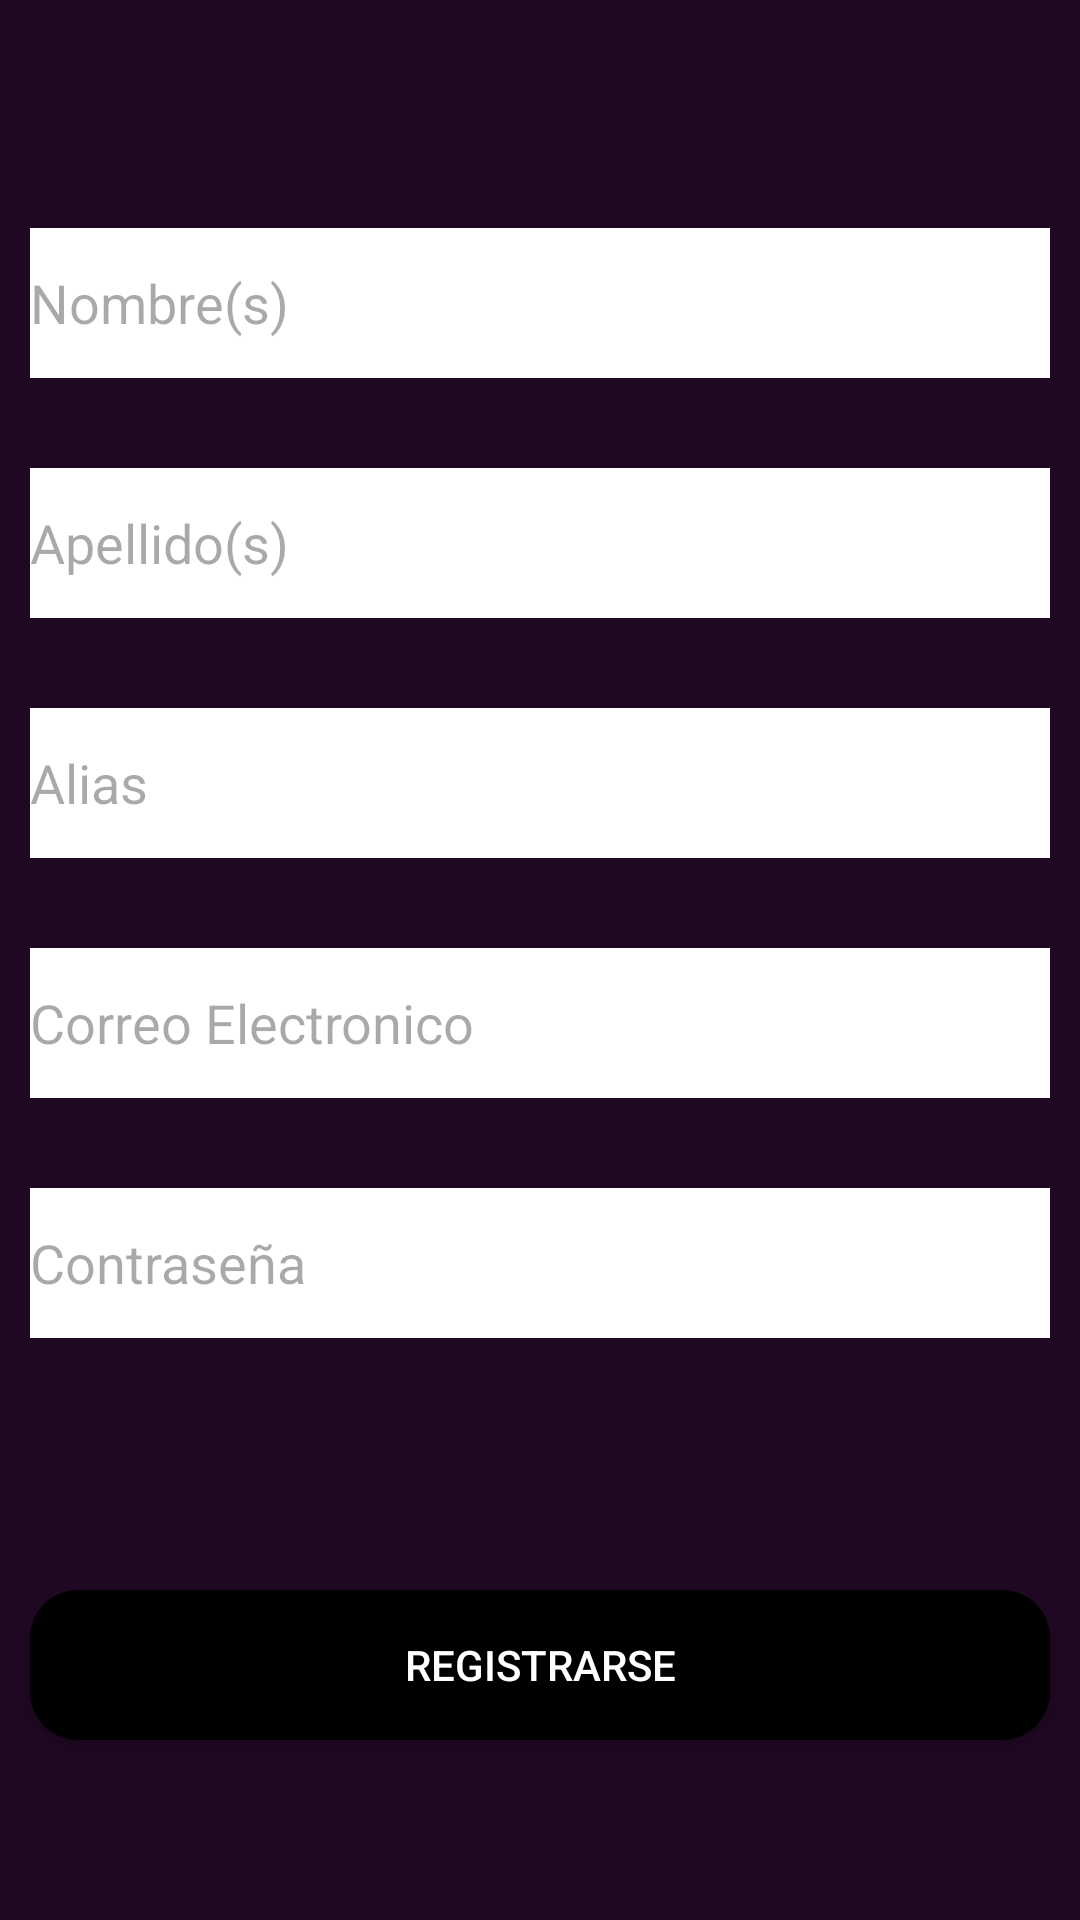

Layout XML and referenced resources for this Android screen:
<!-- AndroidManifest.xml: application theme Theme.MainAplicationPSM -->
<!-- res/layout/activity_register.xml -->
<?xml version="1.0" encoding="utf-8"?>
<androidx.constraintlayout.widget.ConstraintLayout xmlns:android="http://schemas.android.com/apk/res/android"
    xmlns:app="http://schemas.android.com/apk/res-auto"
    xmlns:tools="http://schemas.android.com/tools"
    android:id="@+id/main"
    android:layout_width="match_parent"
    android:layout_height="match_parent"
    tools:context=".view.RegisterActivity"
    android:background="@color/purple_all_4">

    <ImageView
        android:id="@+id/imageView2"
        android:layout_width="wrap_content"
        android:layout_height="wrap_content"
        android:layout_marginTop="46dp"
        app:layout_constraintEnd_toEndOf="parent"
        app:layout_constraintStart_toStartOf="parent"
        app:layout_constraintTop_toTopOf="parent"
        tools:srcCompat="@tools:sample/avatars" />

    <EditText
        android:id="@+id/editTextText3"
        android:layout_width="340dp"
        android:layout_height="50dp"
        android:layout_marginTop="30dp"
        android:background="@color/white"
        android:ems="10"
        android:hint="@string/nombres"
        android:inputType="text"
        app:layout_constraintEnd_toEndOf="parent"
        app:layout_constraintStart_toStartOf="parent"
        app:layout_constraintTop_toBottomOf="@+id/imageView2" />

    <EditText
        android:id="@+id/editTextText4"
        android:layout_width="340dp"
        android:layout_height="50dp"
        android:layout_marginTop="30dp"
        android:background="@color/white"
        android:ems="10"
        android:hint="@string/apellidos"
        android:inputType="text"
        app:layout_constraintEnd_toEndOf="parent"
        app:layout_constraintHorizontal_bias="0.492"
        app:layout_constraintStart_toStartOf="parent"
        app:layout_constraintTop_toBottomOf="@+id/editTextText3" />

    <EditText
        android:id="@+id/editTextText5"
        android:layout_width="340dp"
        android:layout_height="50dp"
        android:layout_marginTop="30dp"
        android:background="@color/white"
        android:ems="10"
        android:hint="@string/alias"
        android:inputType="text"
        app:layout_constraintEnd_toEndOf="parent"
        app:layout_constraintHorizontal_bias="0.492"
        app:layout_constraintStart_toStartOf="parent"
        app:layout_constraintTop_toBottomOf="@+id/editTextText4" />

    <EditText
        android:id="@+id/editTextText6"
        android:layout_width="340dp"
        android:layout_height="50dp"
        android:layout_marginTop="30dp"
        android:background="@color/white"
        android:ems="10"
        android:hint="@string/correo"
        android:inputType="text"
        app:layout_constraintEnd_toEndOf="parent"
        app:layout_constraintHorizontal_bias="0.507"
        app:layout_constraintStart_toStartOf="parent"
        app:layout_constraintTop_toBottomOf="@+id/editTextText5" />

    <EditText
        android:id="@+id/editTextText7"
        android:layout_width="340dp"
        android:layout_height="50dp"
        android:layout_marginTop="30dp"
        android:background="@color/white"
        android:ems="10"
        android:hint="@string/contrasena"
        android:inputType="text"
        app:layout_constraintEnd_toEndOf="parent"
        app:layout_constraintHorizontal_bias="0.492"
        app:layout_constraintStart_toStartOf="parent"
        app:layout_constraintTop_toBottomOf="@+id/editTextText6" />

    <Button
        android:id="@+id/button2"
        android:layout_width="340dp"
        android:layout_height="50dp"
        android:layout_marginBottom="60dp"
        android:background="@drawable/button_rounded_register"
        android:text="Registrarse"
        android:textColor="@color/white"
        app:layout_constraintBottom_toBottomOf="parent"
        app:layout_constraintEnd_toEndOf="parent"
        app:layout_constraintHorizontal_bias="0.492"
        app:layout_constraintStart_toStartOf="parent" />
</androidx.constraintlayout.widget.ConstraintLayout>
<!-- resources referenced by this layout -->
<resources>
  <color name="purple_all_4">#1F0822</color>
  <color name="white">#FFFFFFFF</color>
  <!-- drawable button_rounded_register (drawable) -->
  <?xml version="1.0" encoding="utf-8"?>
  <shape xmlns:android="http://schemas.android.com/apk/res/android">
      <corners android:radius="16dp"/>
      <solid android:color="@color/black"/>
  
  
  </shape>
  <string name="alias">Alias</string>&gt;
  <string name="apellidos">Apellido(s)</string>&gt;
  <string name="contrasena">Contraseña</string>&gt;
  <string name="correo">Correo Electronico</string>&gt;
  <string name="nombres">Nombre(s)</string>&gt;
  <style name="Theme.MainAplicationPSM" parent="Base.Theme.MainAplicationPSM" />
  <color name="black">#FF000000</color>
  <style name="Base.Theme.MainAplicationPSM" parent="Theme.Material3.DayNight.NoActionBar">
          
          
      </style>
</resources>
